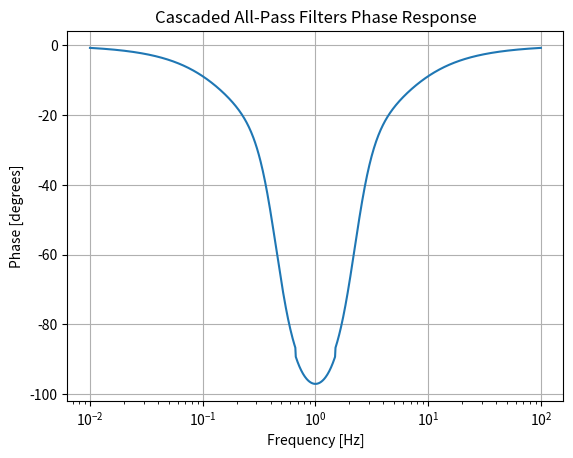

The matplotlib source for this figure:
# import matplotlib.pyplot as plt
# import numpy as np
# from scipy import signal

# # List of 'a' values
# a_values = [0.7, 1 + 2j, 0.3 + 0.2j, 1.5j, 5 + 1j, -0.9, 1.2, 3, 0.2]

# # Create a directory to save the plots
# import os

# save_directory = "All-Pass-Phase-Responses"
# os.makedirs(save_directory, exist_ok=True)

# # Initialize variables to store cascaded transfer function
# numerator_cascade = [1]
# denominator_cascade = [1]

# # Iterate over 'a' values
# for idx, a_value in enumerate(a_values):
#     a_complex = complex(a_value)
#     zeros = []
#     poles = []
#     poles.append(a_complex)
#     zero = (1 / np.abs(a_complex)) * np.exp(1j * np.angle(a_complex))
#     zeros.append(zero)

#     # Calculate frequency response using freqz
#     b, a = signal.zpk2tf(zeros, poles, 1)
#     w, h = signal.freqz(b, a, worN=8000)

#     # Cascade the transfer functions
#     numerator_cascade = np.convolve(numerator_cascade, b)
#     denominator_cascade = np.convolve(denominator_cascade, a)

#     # Plot the phase response
#     plt.plot(w, np.unwrap(np.angle(h)), color="orange", linewidth=5)

# # Calculate the final phase response using the cascaded transfer function
# w_cascade, h_cascade = signal.freqz(numerator_cascade, denominator_cascade, worN=8000)

# # Plot the final phase response
# plt.figure()
# plt.plot(w_cascade, np.unwrap(np.angle(h_cascade)), color="orange", linewidth=5)
# plt.xlabel('Frequency [radians/sample]')
# plt.ylabel('Phase [radians]')
# plt.title('Cascaded All-Pass Filters Phase Response')
# plt.show()

# import matplotlib.pyplot as plt
# import numpy as np
# from scipy import signal

# # List of 'a' values
# a_values = [0.7, 1 + 2j, 0.3 + 0.2j, 1.5j, 5 + 1j, -0.9, 1.2, 3, 0.2]

# # Create a directory to save the plots
# import os

# save_directory = "All-Pass-Phase-Responses"
# os.makedirs(save_directory, exist_ok=True)

# # Initialize lists of tuples for zeros and poles
# zeros_coords = []
# poles_coords = []

# # Iterate over 'a' values
# for idx, a_value in enumerate(a_values):
#     a_complex = complex(a_value)
#     zeros = []
#     poles = []
#     pole = a_complex
#     poles.append(pole)
#     zero = (1 / np.abs(a_complex)) * np.exp(1j * np.angle(a_complex))
#     zeros.append(zero)

#     # Append (x, y) coordinates to the lists
#     zeros_coords.append((zero.real, zero.imag))
#     poles_coords.append((pole.real, pole.imag))

#     # Calculate frequency response using freqz
#     b, a = signal.zpk2tf(zeros, poles, 1)
#     w, h = signal.freqz(b, a, worN=8000)

# # Plot zeros and poles
# zeros_x, zeros_y = zip(*zeros_coords)
# poles_x, poles_y = zip(*poles_coords)

# plt.scatter(zeros_x, zeros_y, marker="o", label="Zeros")
# plt.scatter(poles_x, poles_y, marker="x", label="Poles")

# # Plot settings
# plt.xlabel("Real")
# plt.ylabel("Imaginary")
# plt.title("Zeros and Poles")
# plt.legend()
# plt.grid(True)
# plt.show()

# import matplotlib.pyplot as plt
# import numpy as np
# from scipy import signal

# # List of 'a' values
# a_values = [0.7, 1 + 2j, 0.3 + 0.2j, 1.5j, 5 + 1j, -0.9, 1.2, 3, 0.2]

# # Create a directory to save the plots
# import os

# save_directory = "All-Pass-Phase-Responses"
# os.makedirs(save_directory, exist_ok=True)

# # Initialize lists of tuples for zeros and poles
# zeros_coords = []
# poles_coords = []

# # Iterate over 'a' values
# for idx, a_value in enumerate(a_values):
#     a_complex = complex(a_value)
#     zeros = []
#     poles = []
#     pole = a_complex
#     poles.append(pole)
#     zero = (1 / np.abs(a_complex)) * np.exp(1j * np.angle(a_complex))
#     zeros.append(zero)

#     # Append (x, y) coordinates to the lists
#     zeros_coords.append((zero.real, zero.imag))
#     poles_coords.append((pole.real, pole.imag))

#     # Calculate frequency response using freqz
#     b, a = signal.zpk2tf(zeros, poles, 1)
#     w, h = signal.freqz(b, a, worN=8000)

# # Find the maximum x and y values
# max_zeros_x = max(zeros_coords, key=lambda x: x[0])[0]
# max_zeros_y = max(zeros_coords, key=lambda x: x[1])[1]
# max_poles_x = max(poles_coords, key=lambda x: x[0])[0]
# max_poles_y = max(poles_coords, key=lambda x: x[1])[1]

# # Print the maximum x and y values
# print("Maximum Zeros X:", max_zeros_x)
# print("Maximum Zeros Y:", max_zeros_y)
# print("Maximum Poles X:", max_poles_x)
# print("Maximum Poles Y:", max_poles_y)

# # Plot zeros and poles
# zeros_x, zeros_y = zip(*zeros_coords)
# poles_x, poles_y = zip(*poles_coords)

# plt.scatter(zeros_x, zeros_y, marker="o", label="Zeros")
# plt.scatter(poles_x, poles_y, marker="x", label="Poles")

# # Plot settings
# plt.xlabel("Real")
# plt.ylabel("Imaginary")
# plt.title("Zeros and Poles")
# plt.legend()
# plt.grid(True)
# plt.show()

import matplotlib.pyplot as plt
import numpy as np
from scipy import signal

# List of 'a' values
a_values = [0.7, 1 + 2j, 0.3 + 0.2j, 1.5j, 5 + 1j, -0.9, 1.2, 3, 0.2]

# Create a directory to save the plots
import os

save_directory = "All-Pass-Phase-Responses"
os.makedirs(save_directory, exist_ok=True)

# Initialize lists of tuples for zeros and poles
zeros_coords = []
poles_coords = []

# Initialize a transfer function numerator and denominator
numerator = [1]
denominator = [1]

# Iterate over 'a' values
for idx, a_value in enumerate(a_values):
    a_complex = complex(a_value)
    pole = a_complex
    zero = (1 / np.abs(a_complex)) * np.exp(1j * np.angle(a_complex))

    # Multiply the transfer function with the new filter
    numerator = np.convolve(numerator, [1, -zero])
    denominator = np.convolve(denominator, [1, -pole])

    # Save zeros and poles
    zeros_coords.append(zero)
    poles_coords.append(pole)

# Frequency range for phase response
freq_range = np.logspace(-2, 2, 1000)

# Calculate the transfer function at different frequencies
system = signal.TransferFunction(numerator, denominator)
_, phase_response = signal.freqresp(system, freq_range)

# Plot the phase response
plt.figure()
plt.semilogx(freq_range, np.unwrap(np.angle(phase_response, deg=True)))
plt.title("Cascaded All-Pass Filters Phase Response")
plt.xlabel("Frequency [Hz]")
plt.ylabel("Phase [degrees]")
plt.grid(True)
plt.savefig(os.path.join(save_directory, "cascaded_phase_response.png"))
plt.show()
